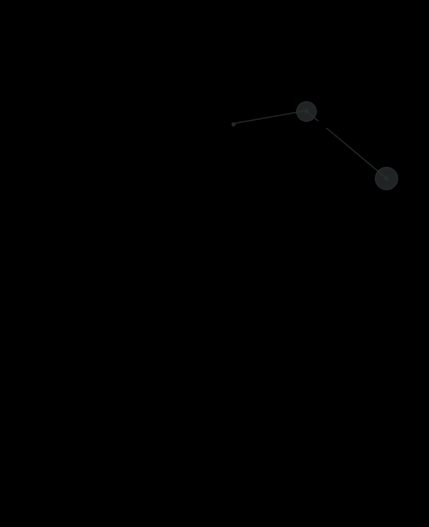

The matplotlib source for this figure:
'''
A simulation of doubled pendulum system using the solved Langrangian equations.
The simulation uses the euler method for evaluation of physical parameters.
'''

import numpy as np
import matplotlib.pyplot as plt
import matplotlib.animation as animation

# physics constants
g = 9.8

# simulation constants
M1 = 7
M2 = 8
R1 = 25
R2 = 35
theta1 = np.deg2rad(100)
theta2 = np.deg2rad(50)
theta1_dot = 0
theta2_dot = 0

time_stamps, dt = np.linspace(0, 300, 30000, retstep=True)

# Visualization parameters
X1 = []
Y1 = []
X2 = []
Y2 = []
# max_trail_length = 200

for t in time_stamps:
    x1 = R1*np.sin(theta1)
    y1 = -R1*np.cos(theta1)
    X1.append(x1)
    Y1.append(y1)
    X2.append(x1 + R2*np.sin(theta2))
    Y2.append(y1 - R2*np.cos(theta2))

    alpha = (M1 + M2)*R1**2
    beta = M2*R1*R2*np.cos(theta1 - theta2)
    gamma = -(M1 + M2)*g*R1*np.sin(theta1) - M2*R1*R2*theta2_dot**2*np.sin(theta1- theta2)

    eta = M2*R1*R2*np.cos(theta1- theta2)
    psi = M2*R2**2
    phi = -M2*R2*g*np.sin(theta2) + M2*R2*R1*theta1_dot**2*np.sin(theta1 - theta2)

    theta1_d_dot = (psi*gamma - beta*phi)/(psi*alpha + beta*eta)
    theta2_d_dot = (phi - eta*theta1_d_dot)/psi

    theta1_dot += theta1_d_dot*dt
    theta2_dot += theta2_d_dot*dt

    theta1 += theta1_dot*dt
    theta2 += theta2_dot*dt

   
X1 = np.array(X1)
Y1 = np.array(Y1)
X2 = np.array(X2)
Y2 = np.array(Y2)

# visualization
fig, ax = plt.subplots(figsize=(6,6))
fig.set_facecolor('black')
ax.set_facecolor('black')

# axis parameters
limit = R1 + R2 + 2
ax.set_xlim(-limit, limit)
ax.set_ylim(-limit*2, limit/2)
ax.set_aspect('equal')

fixed_bar, = ax.plot([-limit/2, 0, limit/2], [0, 0, 0], '-o', linewidth=5, markersize=0, color='black')
rod1, = ax.plot([0, X1[0]], [0, Y1[0]], '-o', linewidth=1, markersize=2, color='#292d2dd1')
rod2, = ax.plot([X1[0], X2[0]], [Y1[0], Y2[2]], '-o', linewidth=1, markersize=2, zorder=1, color='#292d2dd1')
bob1, = ax.plot([X1[0]], [Y1[0]], '.', markersize=((M1*60)/(M1+M2)), zorder=2, color='#292d2dd1')
bob2, = ax.plot([X2[0]], [Y2[0]], '.', markersize=((M2*60)/(M1+M2)), color="#292d2dd1")
trail1, = ax.plot([], [], '-o', linewidth=1, markersize=0, color="#a0ffa8", zorder=-1)
trail2, = ax.plot([], [], '-o', linewidth=1, markersize=0, color="#bdfffd", zorder=-1)
# trail = ax.scatter([X2[0]], [Y2[0]], marker='.', s=15, facecolor='#05fac1')
# trail_history_x = []
# trail_history_y = []
# all_alpha_values = list(np.linspace(0, 1, max_trail_length))
# dynamic_alpha_values = []

# animation
def update(frame):
    # trail_history_x.append(X2[frame])
    # trail_history_y.append(Y2[frame])
    # if (len(dynamic_alpha_values) <= max_trail_length):
        # dynamic_alpha_values.append(all_alpha_values[frame])


    # if(len(trail_history_x) > max_trail_length):
    #     trail_history_x.pop(0)
    #     trail_history_y.pop(0)

    rod1.set_data([0, X1[frame]], [0, Y1[frame]])
    rod2.set_data([X1[frame], X2[frame]], [Y1[frame], Y2[frame]])
    bob1.set_data([X1[frame]], [Y1[frame]])
    bob2.set_data([X2[frame]], [Y2[frame]])
    trail1.set_data(X1[:frame], Y1[:frame])
    trail2.set_data([X2[:frame]], Y2[:frame])
    # trail.set_offsets(np.c_[trail_history_x, trail_history_y])
    # trail.set_alpha(dynamic_alpha_values)

    return rod1, bob1, rod2, bob2, trail1, trail2

ani = animation.FuncAnimation(
    fig=fig,
    frames=len(X1),
    func=update,
    interval=dt*100,
    blit=True,
    repeat=False,
)

plt.title(f'Double Pendulum')
plt.show()
